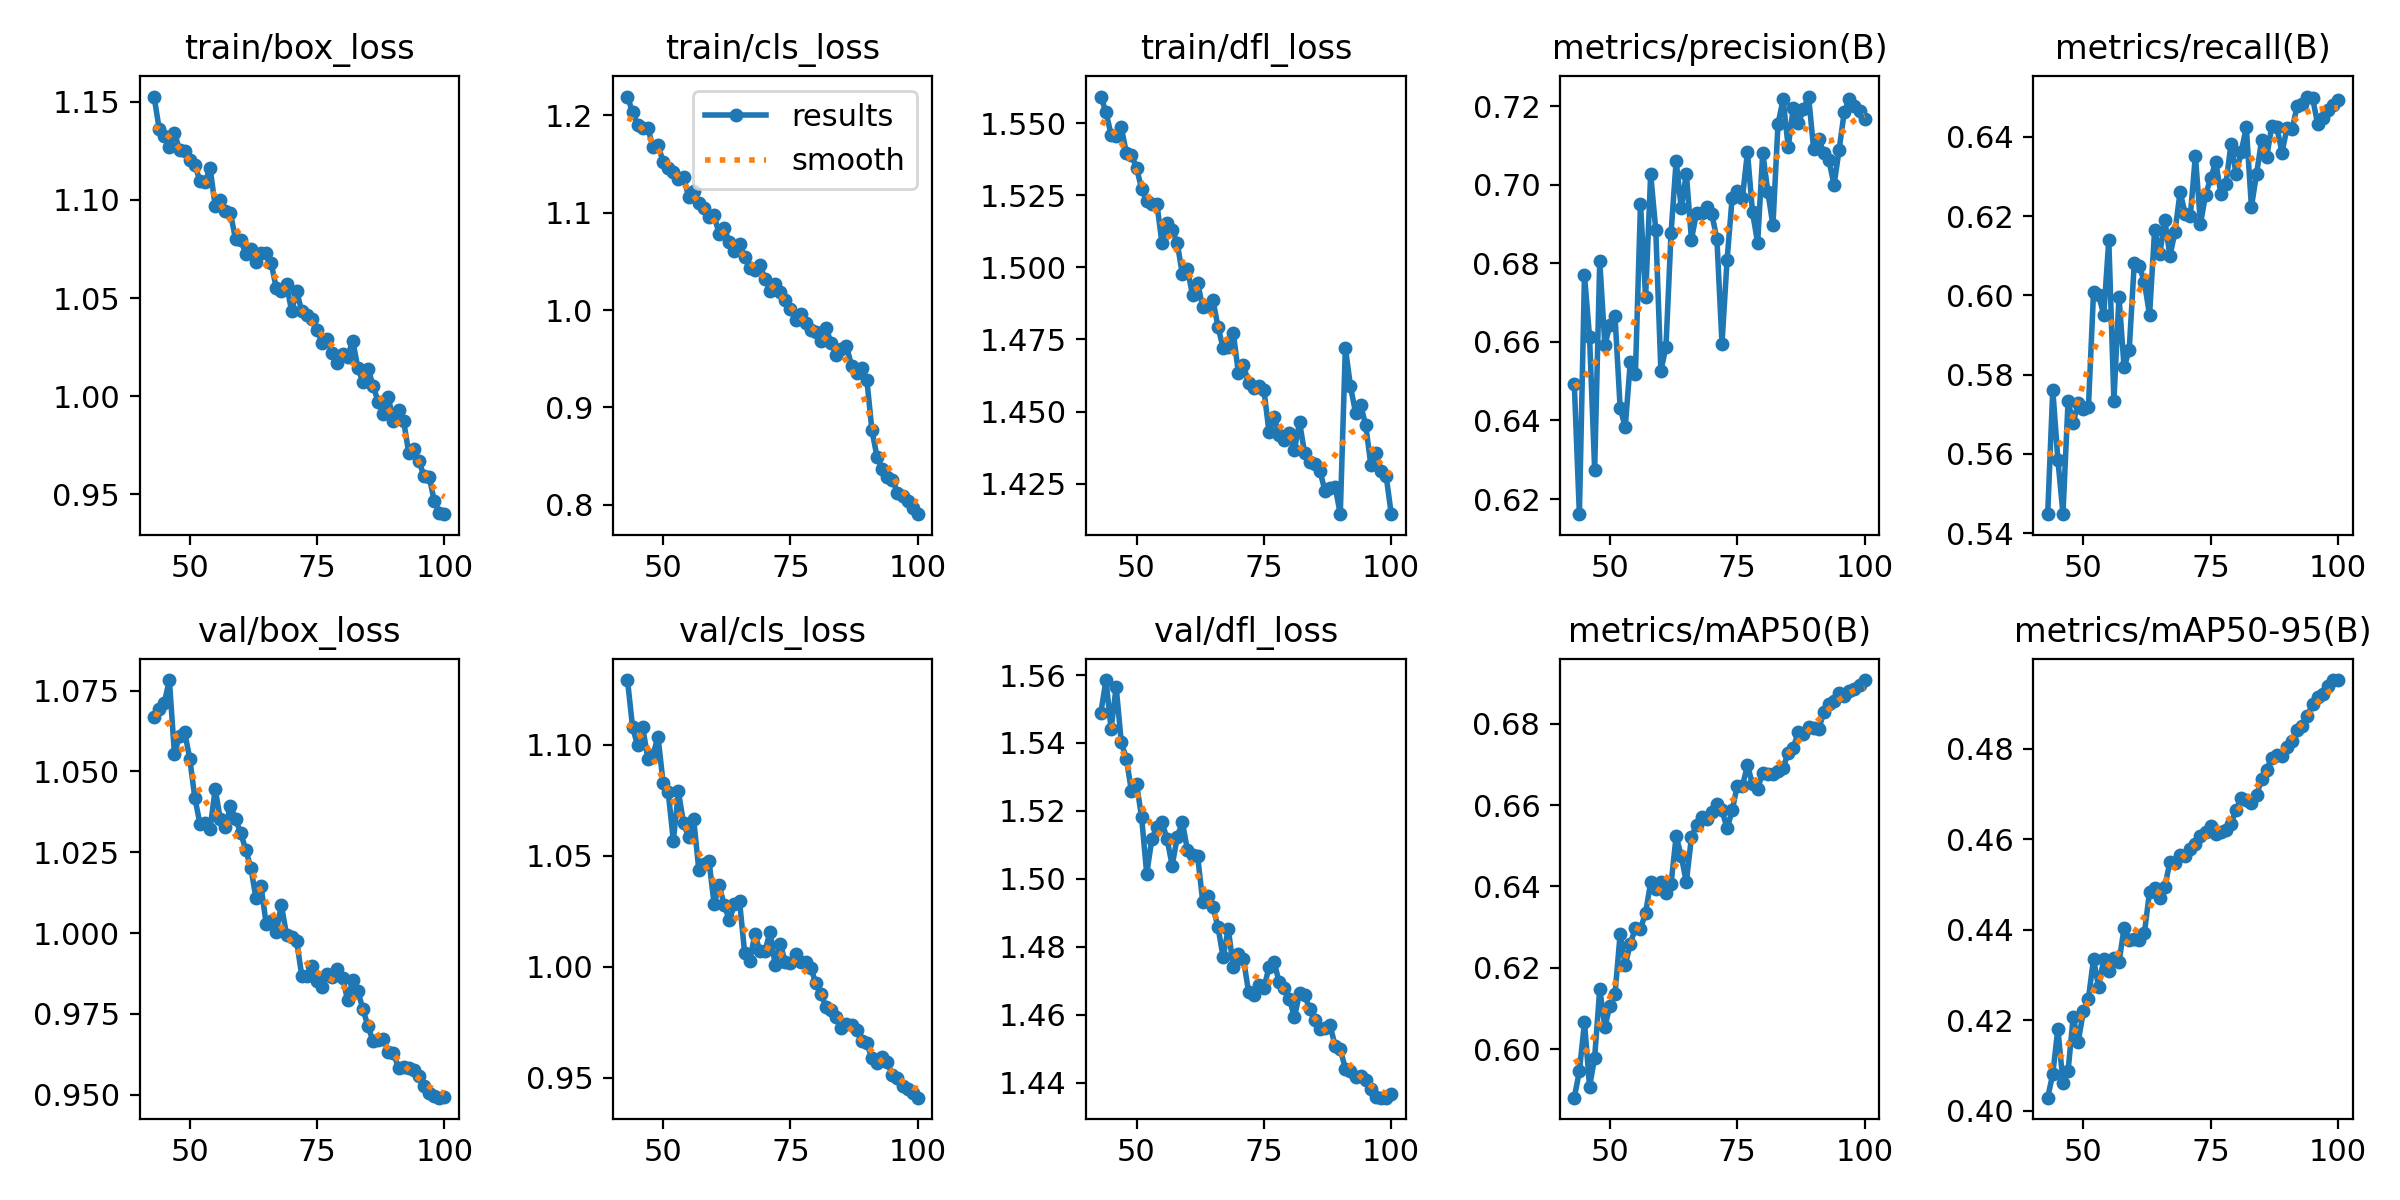

Data behind this chart, as committed beside it:
epoch, time, train/box_loss, train/cls_loss, train/dfl_loss, metrics/precision(B), metrics/recall(B), metrics/mAP50(B), metrics/mAP50-95(B), val/box_loss, val/cls_loss, val/dfl_loss, lr/pg0, lr/pg1, lr/pg2
43, 207.6, 1.153, 1.219, 1.559, 0.6493, 0.5448, 0.5881, 0.4029, 1.067, 1.129, 1.549, 0.005842, 0.005842, 0.005842
44, 388.2, 1.136, 1.203, 1.554, 0.6161, 0.5762, 0.5946, 0.4081, 1.069, 1.108, 1.559, 0.005743, 0.005743, 0.005743
45, 574, 1.133, 1.19, 1.546, 0.677, 0.5585, 0.6066, 0.4181, 1.071, 1.1, 1.544, 0.005644, 0.005644, 0.005644
46, 761, 1.127, 1.187, 1.546, 0.6612, 0.5449, 0.5908, 0.4062, 1.078, 1.108, 1.556, 0.005545, 0.005545, 0.005545
47, 948.4, 1.134, 1.187, 1.549, 0.6275, 0.5733, 0.598, 0.4088, 1.055, 1.094, 1.54, 0.005446, 0.005446, 0.005446
48, 1138, 1.125, 1.167, 1.54, 0.6806, 0.5677, 0.6148, 0.4207, 1.061, 1.096, 1.535, 0.005347, 0.005347, 0.005347
49, 1326, 1.125, 1.17, 1.539, 0.6593, 0.5729, 0.6055, 0.4153, 1.062, 1.103, 1.526, 0.005248, 0.005248, 0.005248
50, 1515, 1.12, 1.152, 1.535, 0.6642, 0.5712, 0.6107, 0.422, 1.054, 1.083, 1.528, 0.005149, 0.005149, 0.005149
51, 1704, 1.118, 1.146, 1.527, 0.6665, 0.5717, 0.6136, 0.4248, 1.042, 1.079, 1.518, 0.00505, 0.00505, 0.00505
52, 1892, 1.11, 1.142, 1.523, 0.6433, 0.6008, 0.6283, 0.4336, 1.034, 1.057, 1.501, 0.004951, 0.004951, 0.004951
53, 2081, 1.109, 1.134, 1.522, 0.6383, 0.6001, 0.6207, 0.4273, 1.034, 1.079, 1.512, 0.004852, 0.004852, 0.004852
54, 2270, 1.116, 1.137, 1.522, 0.6549, 0.595, 0.626, 0.4335, 1.032, 1.065, 1.515, 0.004753, 0.004753, 0.004753
55, 2458, 1.097, 1.116, 1.508, 0.6518, 0.6139, 0.6297, 0.4308, 1.045, 1.058, 1.517, 0.004654, 0.004654, 0.004654
56, 2647, 1.1, 1.122, 1.515, 0.6952, 0.5734, 0.6296, 0.4337, 1.035, 1.066, 1.512, 0.004555, 0.004555, 0.004555
57, 2836, 1.094, 1.11, 1.513, 0.6714, 0.5997, 0.6335, 0.4328, 1.033, 1.044, 1.504, 0.004456, 0.004456, 0.004456
58, 3025, 1.093, 1.105, 1.508, 0.7027, 0.5818, 0.641, 0.4404, 1.039, 1.046, 1.512, 0.004357, 0.004357, 0.004357
59, 3213, 1.08, 1.096, 1.498, 0.6885, 0.5861, 0.6393, 0.4377, 1.035, 1.048, 1.517, 0.004258, 0.004258, 0.004258
60, 3402, 1.08, 1.098, 1.499, 0.6526, 0.6082, 0.6411, 0.438, 1.031, 1.028, 1.508, 0.004159, 0.004159, 0.004159
61, 3591, 1.073, 1.078, 1.49, 0.6587, 0.6074, 0.6383, 0.4376, 1.026, 1.037, 1.507, 0.00406, 0.00406, 0.00406
62, 3780, 1.075, 1.084, 1.495, 0.6877, 0.6033, 0.6406, 0.4394, 1.02, 1.028, 1.507, 0.003961, 0.003961, 0.003961
63, 3969, 1.069, 1.07, 1.486, 0.7061, 0.595, 0.6524, 0.4484, 1.011, 1.021, 1.493, 0.003862, 0.003862, 0.003862
64, 4161, 1.073, 1.06, 1.487, 0.694, 0.6166, 0.6475, 0.4493, 1.014, 1.028, 1.495, 0.003763, 0.003763, 0.003763
65, 4351, 1.073, 1.067, 1.489, 0.7029, 0.6103, 0.641, 0.4471, 1.003, 1.03, 1.492, 0.003664, 0.003664, 0.003664
66, 4546, 1.068, 1.055, 1.479, 0.6861, 0.6189, 0.6521, 0.4496, 1.004, 1.006, 1.486, 0.003565, 0.003565, 0.003565
67, 4736, 1.055, 1.043, 1.472, 0.6928, 0.6099, 0.6552, 0.455, 1, 1.003, 1.477, 0.003466, 0.003466, 0.003466
68, 4927, 1.054, 1.041, 1.472, 0.6928, 0.6161, 0.6571, 0.4547, 1.009, 1.015, 1.485, 0.003367, 0.003367, 0.003367
69, 5117, 1.057, 1.046, 1.477, 0.6943, 0.6261, 0.6567, 0.4566, 0.9995, 1.007, 1.474, 0.003268, 0.003268, 0.003268
70, 5308, 1.044, 1.032, 1.463, 0.6926, 0.6206, 0.6583, 0.4564, 0.9987, 1.007, 1.478, 0.003169, 0.003169, 0.003169
71, 5499, 1.053, 1.02, 1.466, 0.6862, 0.62, 0.6603, 0.4578, 0.9975, 1.016, 1.476, 0.00307, 0.00307, 0.00307
72, 5691, 1.043, 1.027, 1.46, 0.6596, 0.6352, 0.6587, 0.459, 0.9867, 1.001, 1.467, 0.002971, 0.002971, 0.002971
73, 5884, 1.042, 1.019, 1.458, 0.6809, 0.6181, 0.6542, 0.4608, 0.9866, 1.01, 1.466, 0.002872, 0.002872, 0.002872
74, 6076, 1.039, 1.01, 1.459, 0.6968, 0.6254, 0.6587, 0.4616, 0.9898, 1.002, 1.469, 0.002773, 0.002773, 0.002773
75, 6270, 1.034, 1.001, 1.458, 0.6983, 0.6295, 0.6648, 0.463, 0.9851, 1.002, 1.468, 0.002674, 0.002674, 0.002674
76, 6464, 1.027, 0.9896, 1.443, 0.6966, 0.6337, 0.6646, 0.4612, 0.9832, 1.006, 1.474, 0.002575, 0.002575, 0.002575
77, 6654, 1.029, 0.9964, 1.448, 0.7083, 0.6256, 0.6697, 0.4615, 0.9873, 1.002, 1.476, 0.002476, 0.002476, 0.002476
78, 6846, 1.022, 0.9865, 1.442, 0.6929, 0.6282, 0.6651, 0.462, 0.9865, 1.002, 1.47, 0.002377, 0.002377, 0.002377
79, 7037, 1.017, 0.9795, 1.44, 0.6852, 0.6382, 0.664, 0.4635, 0.9888, 0.9994, 1.468, 0.002278, 0.002278, 0.002278
80, 7228, 1.021, 0.9774, 1.443, 0.7081, 0.6305, 0.668, 0.4666, 0.9862, 0.9925, 1.465, 0.002179, 0.002179, 0.002179
81, 7420, 1.02, 0.9678, 1.437, 0.6983, 0.6362, 0.6676, 0.4691, 0.9793, 0.9876, 1.459, 0.00208, 0.00208, 0.00208
82, 7611, 1.028, 0.9811, 1.446, 0.6897, 0.6423, 0.6677, 0.4688, 0.9854, 0.9819, 1.466, 0.001981, 0.001981, 0.001981
83, 7801, 1.015, 0.9663, 1.436, 0.7155, 0.6223, 0.6684, 0.4681, 0.9821, 0.9807, 1.466, 0.001882, 0.001882, 0.001882
84, 7992, 1.007, 0.954, 1.433, 0.7218, 0.6306, 0.6691, 0.4697, 0.9764, 0.9775, 1.462, 0.001783, 0.001783, 0.001783
85, 8183, 1.014, 0.9596, 1.432, 0.7096, 0.6391, 0.6729, 0.4733, 0.9712, 0.9725, 1.459, 0.001684, 0.001684, 0.001684
86, 8374, 1.005, 0.9632, 1.429, 0.7196, 0.6349, 0.6741, 0.4754, 0.9665, 0.974, 1.456, 0.001585, 0.001585, 0.001585
87, 8569, 0.9971, 0.9428, 1.422, 0.7156, 0.6426, 0.678, 0.4781, 0.9668, 0.9736, 1.456, 0.001486, 0.001486, 0.001486
88, 8762, 0.9908, 0.9349, 1.423, 0.7193, 0.6424, 0.6775, 0.4787, 0.9671, 0.9716, 1.457, 0.001387, 0.001387, 0.001387
89, 8955, 0.9994, 0.9407, 1.424, 0.7225, 0.636, 0.6791, 0.4785, 0.9631, 0.9666, 1.451, 0.001288, 0.001288, 0.001288
90, 9147, 0.9872, 0.9282, 1.414, 0.709, 0.6423, 0.6788, 0.4805, 0.9628, 0.9655, 1.45, 0.001189, 0.001189, 0.001189
91, 9379, 0.9932, 0.8764, 1.472, 0.7116, 0.642, 0.6786, 0.4817, 0.9583, 0.9587, 1.444, 0.00109, 0.00109, 0.00109
92, 9569, 0.9873, 0.8492, 1.459, 0.708, 0.6479, 0.683, 0.4841, 0.9587, 0.9569, 1.444, 0.000991, 0.000991, 0.000991
93, 9758, 0.9711, 0.8368, 1.45, 0.7062, 0.6482, 0.6849, 0.485, 0.9581, 0.9595, 1.442, 0.000892, 0.000892, 0.000892
94, 9949, 0.9733, 0.8287, 1.452, 0.6999, 0.6501, 0.6855, 0.4873, 0.9576, 0.9572, 1.442, 0.000793, 0.000793, 0.000793
95, 10139, 0.967, 0.8259, 1.445, 0.709, 0.6498, 0.6874, 0.4898, 0.9559, 0.9513, 1.441, 0.000694, 0.000694, 0.000694
96, 10330, 0.9593, 0.8126, 1.431, 0.7185, 0.6432, 0.6869, 0.4914, 0.9528, 0.9498, 1.438, 0.000595, 0.000595, 0.000595
97, 10520, 0.9591, 0.8088, 1.436, 0.7219, 0.6447, 0.6879, 0.4922, 0.9505, 0.9465, 1.436, 0.000496, 0.000496, 0.000496
98, 10710, 0.9468, 0.8038, 1.43, 0.72, 0.6466, 0.6884, 0.494, 0.9497, 0.9449, 1.436, 0.000397, 0.000397, 0.000397
99, 10900, 0.9406, 0.7967, 1.428, 0.7188, 0.6479, 0.6894, 0.4952, 0.9491, 0.9432, 1.436, 0.000298, 0.000298, 0.000298
100, 11089, 0.9399, 0.7904, 1.415, 0.7166, 0.6493, 0.6907, 0.4952, 0.9493, 0.9411, 1.437, 0.000199, 0.000199, 0.000199
